Run: headless pygame with SDL's dummy video driver; simulated clock (each Clock.tick advances the game by its frame time, no real sleeping); random seed 0; keys injected as events and as key.get_pressed() state; no mouse input.
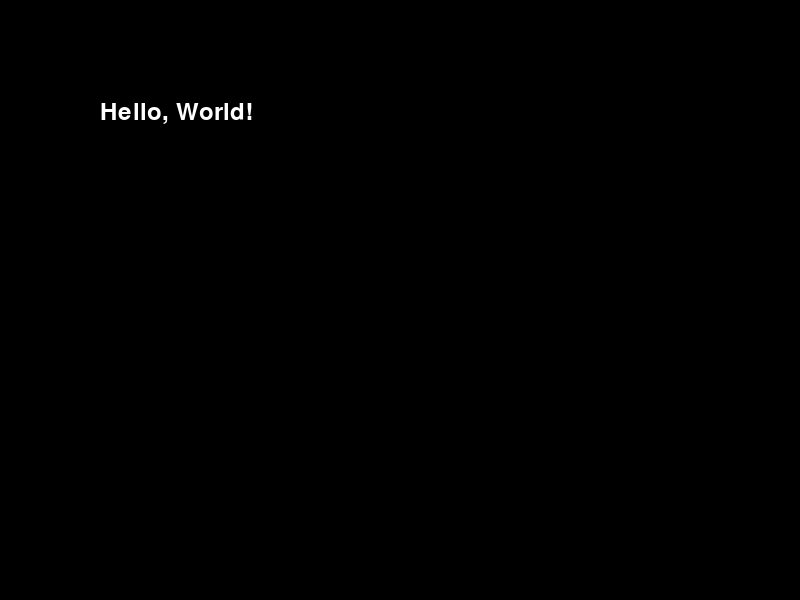
Frame 1 of 4 · flips 1–60 · no input
Frame 2 of 4 · flips 61–180 · tapped SPACE, RETURN · held RIGHT (→), D · screen unchanged from frame 1, image omitted
Frame 3 of 4 · flips 181–300 · held DOWN (↓), S · screen unchanged from frame 2, image omitted
Frame 4 of 4 · flips 301–420 · held LEFT (←), A, UP (↑), W · screen unchanged from frame 3, image omitted

The pygame program that drew these frames:

import pygame

class UI:
    def __init__(self):
        pygame.init()
        self.font = pygame.font.Font(None, 36)
        self.screen = pygame.display.set_mode((800, 600))
        pygame.display.set_caption("UI")
        self.clock = pygame.time.Clock()
        self.running = True

    def run(self):
        while self.running:
            for event in pygame.event.get():
                if event.type == pygame.QUIT:
                    self.running = False

            self.screen.fill((0, 0, 0))
            self.screen.blit(self.font.render("Hello, World!", True, (255, 255, 255)), (100, 100))
            pygame.display.flip()
            self.clock.tick(60)

        pygame.quit()
        
if __name__ == "__main__":
    ui = UI()
    ui.run()
